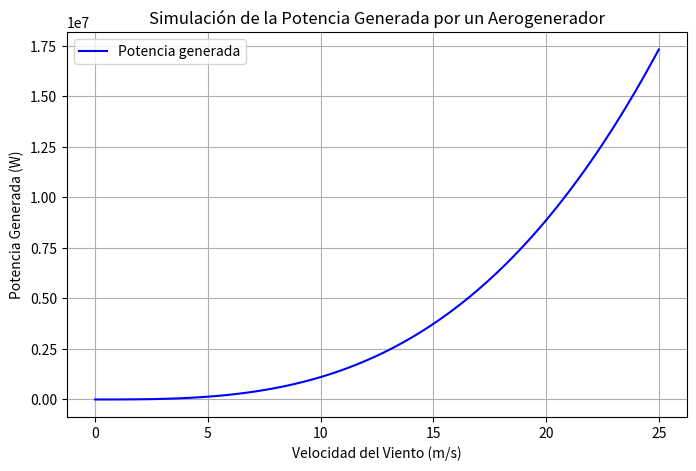

Reproduce this figure in Python.
import numpy as np
import matplotlib.pyplot as plt

# Definir los parámetros del sistema eólico
rho = 1.225  # Densidad del aire en kg/m³
r = 40       # Radio del rotor en metros
Cp = 0.4     # Coeficiente de potencia
eta = 0.9    # Eficiencia del generador

# Calcular el área barrida por las palas (A = pi * r^2)
A = np.pi * r**2

# Definir una función para calcular la potencia generada
def calcular_potencia(v):
    """
    Calcula la potencia generada por un aerogenerador en función de la velocidad del viento.
    """
    P = 0.5 * rho * A * Cp * v**3  # Potencia eólica (en W)
    P_electrica = P * eta          # Potencia eléctrica (en W)
    return P_electrica

# Definir una gama de velocidades del viento (de 0 a 25 m/s)
velocidades_viento = np.linspace(0, 25, 100)

# Calcular la potencia generada para cada velocidad del viento
potencia_generada = [calcular_potencia(v) for v in velocidades_viento]

# Graficar los resultados
plt.figure(figsize=(8, 5))
plt.plot(velocidades_viento, potencia_generada, label="Potencia generada", color="b")
plt.title("Simulación de la Potencia Generada por un Aerogenerador")
plt.xlabel("Velocidad del Viento (m/s)")
plt.ylabel("Potencia Generada (W)")
plt.grid(True)
plt.legend()
plt.show()